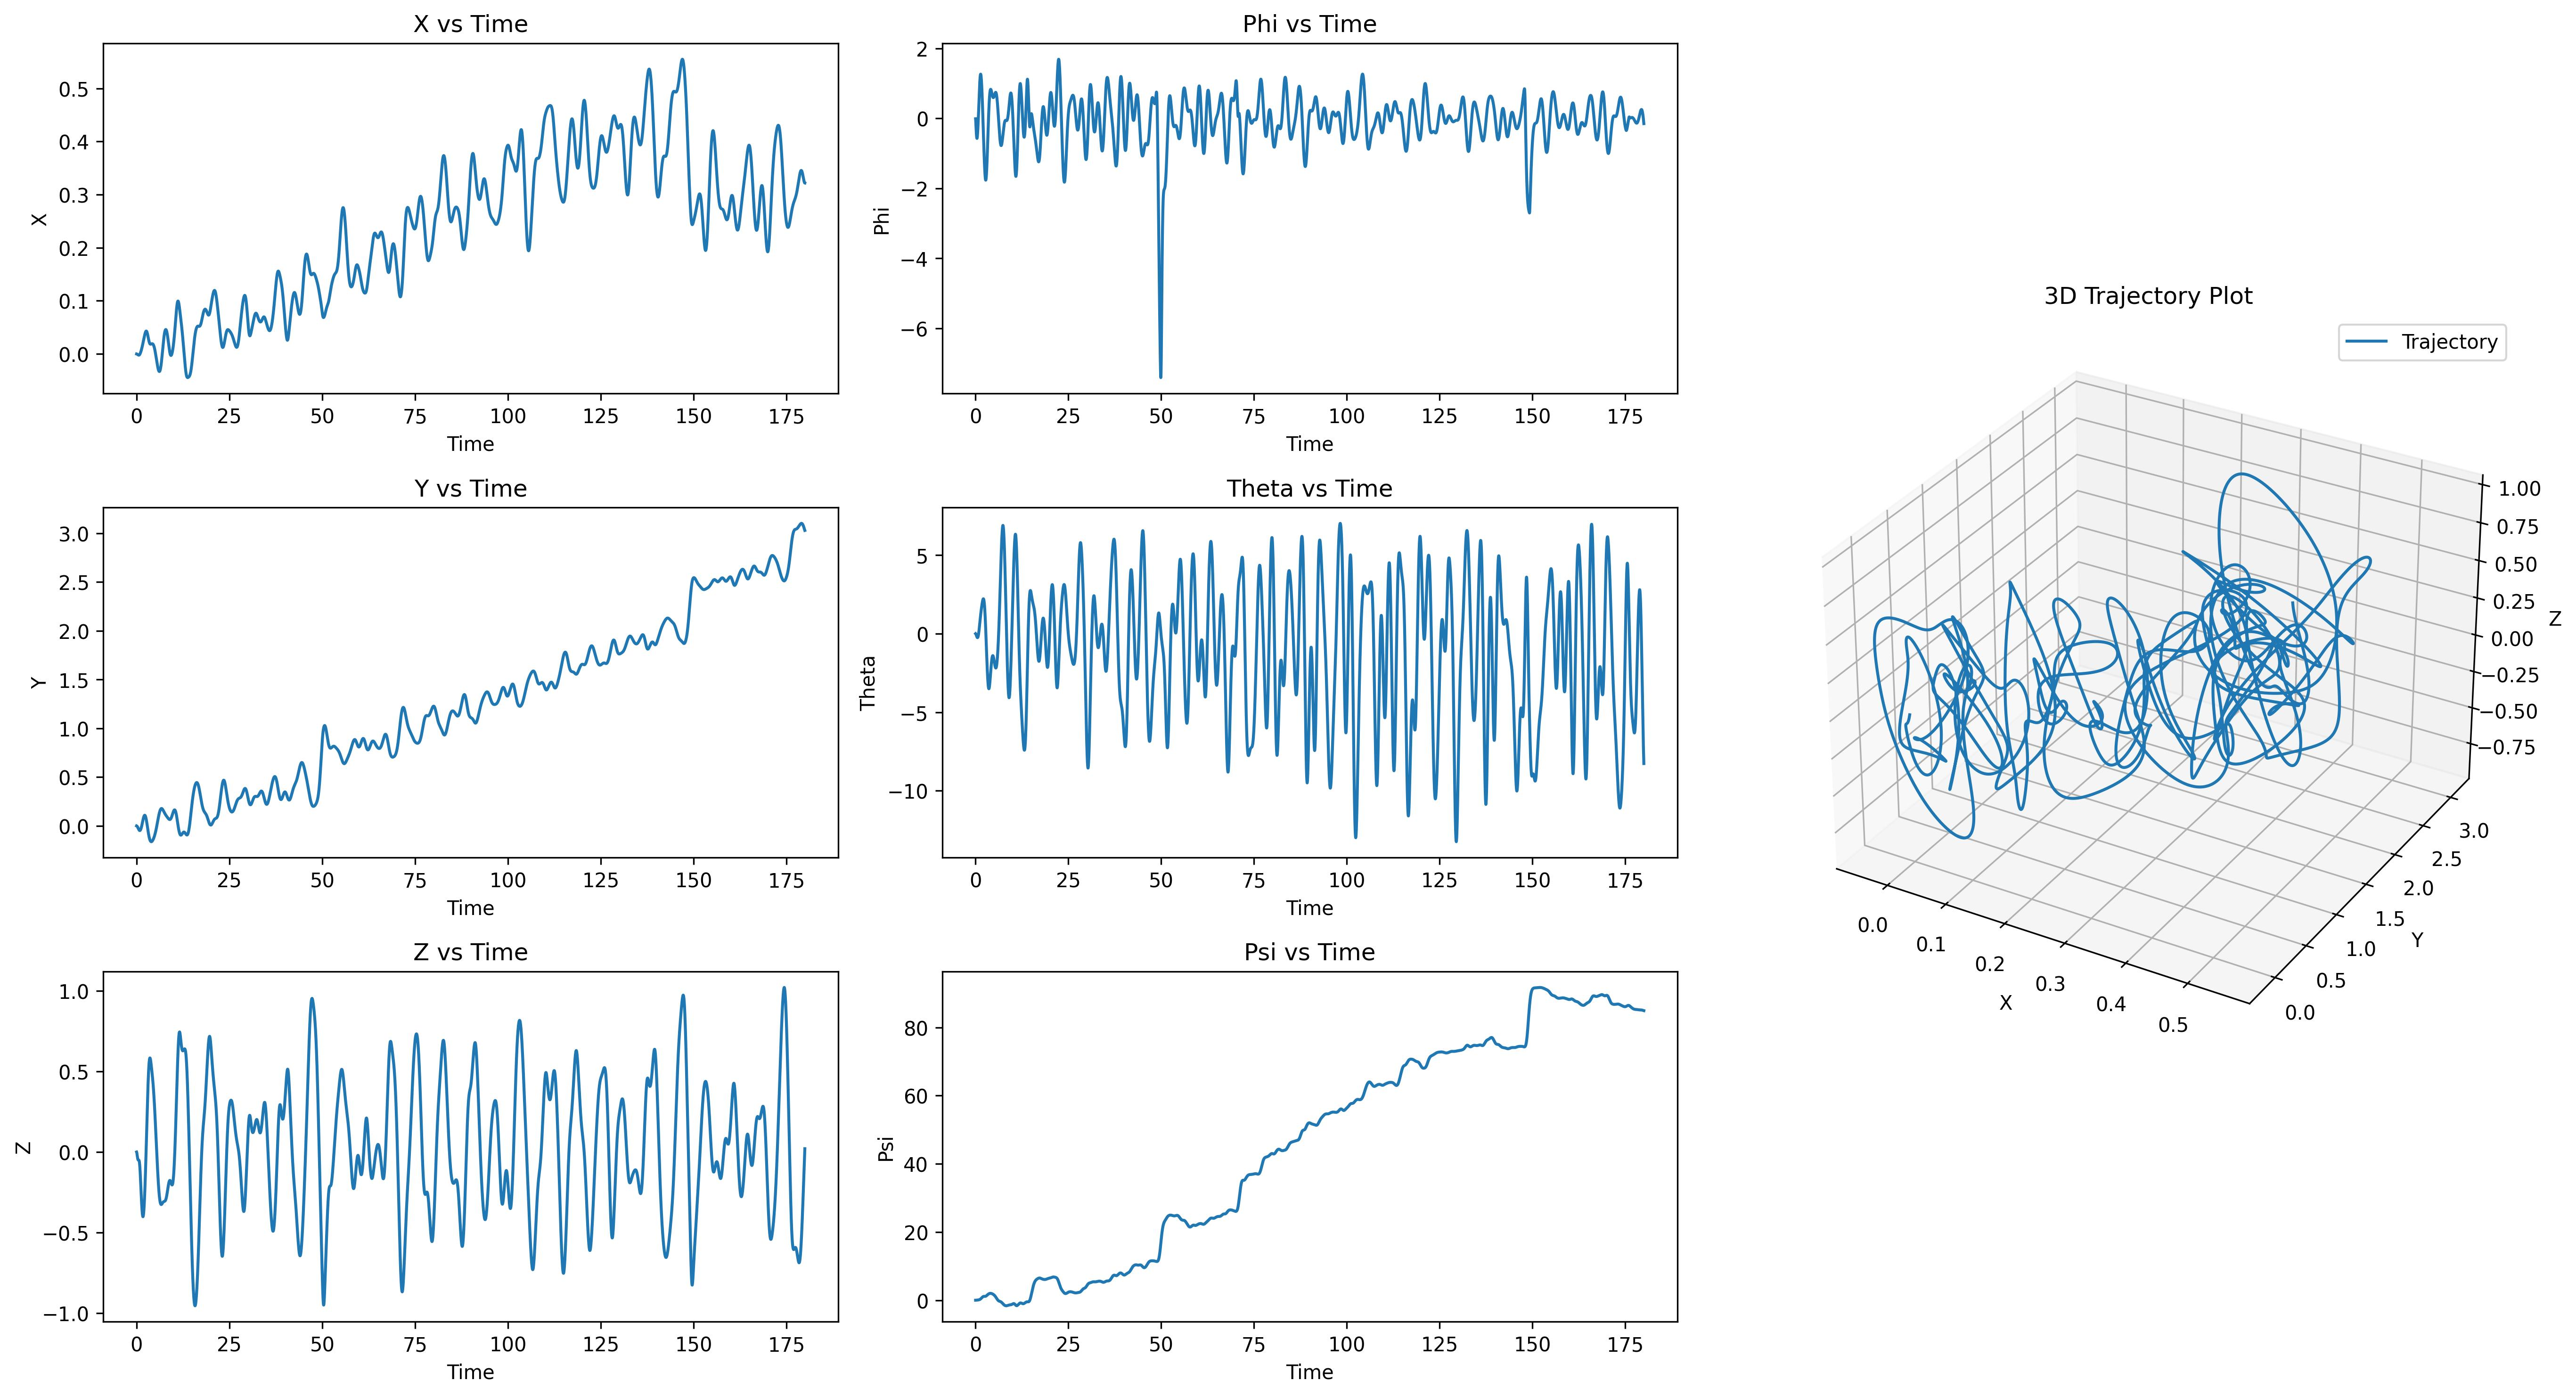

Source data for this figure (header and first rows):
t, x, y, z, roll, pitch, heading, u, v, w, p, q, r
0.01667, -0.00000990, -0.00009078, -0.000448, -0.0002076, -0.00002735, 0.00000111, -0.0005939, -0.005447, -0.02688, -0.01246, -0.001641, 0.00006659
0.03333, -0.00002916, -0.0002707, -0.001311, -0.0005755, -0.00008027, 0.00000335, -0.001157, -0.01081, -0.05178, -0.02207, -0.003175, 0.0001339
0.05, -0.00005718, -0.0005378, -0.002553, -0.001064, -0.0001569, 0.00000674, -0.001688, -0.01607, -0.0745, -0.0293, -0.004597, 0.0002007
0.06667, -0.00009336, -0.0008897, -0.004134, -0.00164, -0.0002553, 0.00001130, -0.002186, -0.02122, -0.09485, -0.03454, -0.005906, 0.0002674
0.08333, -0.0001371, -0.001324, -0.006013, -0.002274, -0.0003736, 0.00001710, -0.002651, -0.02622, -0.1127, -0.03809, -0.007099, 0.000336
0.1, -0.0001877, -0.001836, -0.008148, -0.002944, -0.0005098, 0.00002425, -0.003085, -0.03103, -0.128, -0.04019, -0.008172, 0.0004106
0.1167, -0.0002446, -0.002423, -0.01049, -0.003629, -0.0006618, 0.00003289, -0.003486, -0.03563, -0.1407, -0.0411, -0.009124, 0.0004916
0.1333, -0.0003071, -0.003081, -0.01301, -0.004313, -0.0008278, 0.00004310, -0.003854, -0.04, -0.1507, -0.04102, -0.009957, 0.0005762
0.15, -0.0003747, -0.003805, -0.01565, -0.004982, -0.001006, 0.00005488, -0.004189, -0.04416, -0.1582, -0.04017, -0.01067, 0.0006611
0.1667, -0.0004468, -0.004594, -0.01837, -0.005629, -0.001193, 0.00006820, -0.00449, -0.04815, -0.1631, -0.03878, -0.01127, 0.0007431
0.1833, -0.0005227, -0.005445, -0.02114, -0.006245, -0.001389, 0.00008301, -0.004754, -0.05198, -0.1656, -0.03695, -0.01175, 0.0008224
0.2, -0.0006018, -0.006355, -0.02391, -0.006824, -0.001591, 0.00009936, -0.004983, -0.05564, -0.1659, -0.03478, -0.01213, 0.0009053
0.2167, -0.0006836, -0.007322, -0.02665, -0.007363, -0.001797, 0.0001174, -0.005177, -0.05911, -0.164, -0.03234, -0.01239, 0.0009992
0.2333, -0.0007676, -0.008341, -0.02932, -0.007857, -0.002006, 0.0001373, -0.005335, -0.06232, -0.1601, -0.02963, -0.01254, 0.001103
0.25, -0.0008533, -0.009408, -0.03191, -0.008302, -0.002216, 0.0001592, -0.005459, -0.06528, -0.1545, -0.02671, -0.01259, 0.001211
0.2667, -0.0009401, -0.01052, -0.03437, -0.008697, -0.002425, 0.0001829, -0.005548, -0.06797, -0.1473, -0.02366, -0.01254, 0.001321
0.2833, -0.001028, -0.01167, -0.03669, -0.009039, -0.002631, 0.0002085, -0.005602, -0.07044, -0.1388, -0.02053, -0.01239, 0.001428
0.3, -0.001115, -0.01287, -0.03886, -0.009329, -0.002833, 0.0002358, -0.005622, -0.0727, -0.1291, -0.01739, -0.01214, 0.00153
0.3167, -0.001203, -0.01409, -0.04084, -0.009566, -0.00303, 0.0002647, -0.005607, -0.07476, -0.1185, -0.01423, -0.0118, 0.001623
0.3333, -0.00129, -0.01535, -0.04264, -0.009751, -0.003219, 0.0002951, -0.005558, -0.0766, -0.1073, -0.01108, -0.01138, 0.001711
0.35, -0.001375, -0.01664, -0.04425, -0.009883, -0.0034, 0.0003268, -0.005477, -0.07821, -0.09564, -0.007944, -0.01086, 0.001798
0.3667, -0.00146, -0.01795, -0.04566, -0.009964, -0.00357, 0.0003599, -0.005364, -0.0796, -0.08377, -0.004832, -0.01026, 0.001885
0.3833, -0.001542, -0.01929, -0.04687, -0.009993, -0.00373, 0.0003944, -0.00522, -0.08075, -0.07192, -0.001753, -0.009584, 0.001973
0.4, -0.001622, -0.02064, -0.04789, -0.009972, -0.003876, 0.0004302, -0.005045, -0.08166, -0.0603, 0.001287, -0.008824, 0.002061
0.4167, -0.001698, -0.022, -0.04872, -0.009901, -0.004009, 0.0004673, -0.00484, -0.08233, -0.04914, 0.00428, -0.007989, 0.002148
0.4333, -0.001772, -0.02338, -0.04938, -0.009781, -0.004127, 0.0005057, -0.004604, -0.08275, -0.03863, 0.007219, -0.007078, 0.002233
0.45, -0.001841, -0.02475, -0.04988, -0.009613, -0.004228, 0.0005453, -0.004339, -0.08292, -0.02896, 0.0101, -0.006096, 0.002317
0.4667, -0.001907, -0.02613, -0.05023, -0.009398, -0.004312, 0.0005861, -0.004046, -0.08284, -0.02033, 0.01291, -0.005044, 0.002398
0.4833, -0.001967, -0.0275, -0.05046, -0.009137, -0.004377, 0.000628, -0.003723, -0.08251, -0.01288, 0.01565, -0.003923, 0.002477
0.5, -0.002022, -0.02887, -0.05058, -0.008832, -0.004422, 0.000671, -0.003374, -0.08192, -0.006791, 0.01831, -0.002738, 0.002553
0.5167, -0.002071, -0.03022, -0.05063, -0.008484, -0.004446, 0.0007149, -0.002997, -0.08108, -0.00218, 0.02089, -0.001488, 0.002626
0.5333, -0.002113, -0.03155, -0.05063, -0.008095, -0.004449, 0.0007599, -0.002595, -0.07999, 0.000829, 0.02338, -0.0001781, 0.002695
0.55, -0.002148, -0.03286, -0.05061, -0.007665, -0.004429, 0.0008058, -0.002165, -0.07865, 0.002135, 0.02577, 0.001189, 0.002767
0.5667, -0.002176, -0.03415, -0.05059, -0.007198, -0.004385, 0.0008528, -0.001708, -0.07705, 0.001657, 0.02807, 0.00261, 0.002839
0.5833, -0.002195, -0.0354, -0.05061, -0.006693, -0.004316, 0.0009008, -0.001225, -0.07514, -0.0006634, 0.03031, 0.004082, 0.002906
0.6, -0.002205, -0.03662, -0.0507, -0.006152, -0.004223, 0.0009496, -0.0007161, -0.07297, -0.004866, 0.03244, 0.0056, 0.002969
0.6167, -0.002206, -0.03779, -0.05089, -0.005578, -0.004103, 0.0009994, -0.0001827, -0.07055, -0.01097, 0.03446, 0.007162, 0.003028
0.6333, -0.002198, -0.03892, -0.05121, -0.004973, -0.003957, 0.00105, 0.0003745, -0.06787, -0.01896, 0.03635, 0.008762, 0.003083
0.65, -0.002179, -0.04, -0.0517, -0.004337, -0.003783, 0.001101, 0.0009557, -0.06495, -0.02882, 0.03813, 0.0104, 0.003139
0.6667, -0.002149, -0.04103, -0.05237, -0.003675, -0.003582, 0.001154, 0.001563, -0.06178, -0.0405, 0.03978, 0.01205, 0.003208
0.6833, -0.002108, -0.042, -0.05328, -0.002986, -0.003353, 0.001208, 0.002197, -0.05839, -0.05392, 0.04129, 0.01373, 0.003286
0.7, -0.002056, -0.0429, -0.05443, -0.002274, -0.003096, 0.001263, 0.002857, -0.05471, -0.06899, 0.04275, 0.01541, 0.003367
0.7167, -0.001991, -0.04375, -0.05586, -0.001538, -0.002811, 0.00132, 0.003543, -0.05072, -0.0856, 0.04416, 0.0171, 0.003443
0.7333, -0.001914, -0.04452, -0.05759, -0.0007808, -0.002498, 0.001378, 0.004256, -0.04647, -0.1036, 0.04546, 0.01879, 0.003503
0.75, -0.001825, -0.04522, -0.05963, -0.00000433, -0.002157, 0.001437, 0.004993, -0.042, -0.1229, 0.0466, 0.02046, 0.003556
0.7667, -0.001723, -0.04584, -0.06202, 0.0007883, -0.001788, 0.001497, 0.005755, -0.03733, -0.1433, 0.04757, 0.02212, 0.003615
0.7833, -0.001608, -0.04638, -0.06476, 0.001594, -0.001392, 0.001559, 0.00654, -0.03246, -0.1646, 0.04838, 0.02375, 0.003689
0.8, -0.001481, -0.04684, -0.06787, 0.002412, -0.0009701, 0.001623, 0.00735, -0.0274, -0.1866, 0.04903, 0.02534, 0.003778
0.8167, -0.00134, -0.04722, -0.07136, 0.003237, -0.0005221, 0.001688, 0.008182, -0.02216, -0.2092, 0.04953, 0.02689, 0.00388
0.8333, -0.001187, -0.04751, -0.07523, 0.004069, -0.00004909, 0.001756, 0.009036, -0.01673, -0.2321, 0.04992, 0.02839, 0.003993
0.85, -0.001021, -0.04771, -0.07948, 0.004906, 0.0004479, 0.001827, 0.00991, -0.01109, -0.2552, 0.05025, 0.02984, 0.004113
0.8667, -0.0008433, -0.04782, -0.08411, 0.005748, 0.0009678, 0.0019, 0.0108, -0.005266, -0.2782, 0.05048, 0.03122, 0.004241
0.8833, -0.0006528, -0.04784, -0.08913, 0.006591, 0.001509, 0.001976, 0.01172, 0.0007325, -0.301, 0.0506, 0.03252, 0.004378
0.9, -0.0004503, -0.04776, -0.09452, 0.007435, 0.002072, 0.002055, 0.01265, 0.006885, -0.3234, 0.05059, 0.03376, 0.004527
0.9167, -0.0002361, -0.04758, -0.1003, 0.008276, 0.002653, 0.002138, 0.01359, 0.01317, -0.3452, 0.05044, 0.03491, 0.004687
0.9333, -0.00001040, -0.04731, -0.1064, 0.009111, 0.003252, 0.002224, 0.01455, 0.01957, -0.3662, 0.05014, 0.03597, 0.00486
0.95, 0.0002265, -0.04693, -0.1128, 0.00994, 0.003867, 0.002314, 0.01552, 0.02607, -0.3863, 0.04968, 0.03695, 0.005047
0.9667, 0.0004743, -0.04645, -0.1196, 0.01076, 0.004496, 0.002407, 0.0165, 0.03264, -0.4053, 0.04907, 0.03783, 0.005249
0.9833, 0.0007326, -0.04587, -0.1266, 0.01156, 0.005139, 0.002505, 0.01749, 0.03926, -0.4232, 0.0483, 0.03862, 0.005465
1, 0.001001, -0.04519, -0.134, 0.01235, 0.005793, 0.002608, 0.01848, 0.04591, -0.4398, 0.04737, 0.03931, 0.005695
... 10,740 more rows
